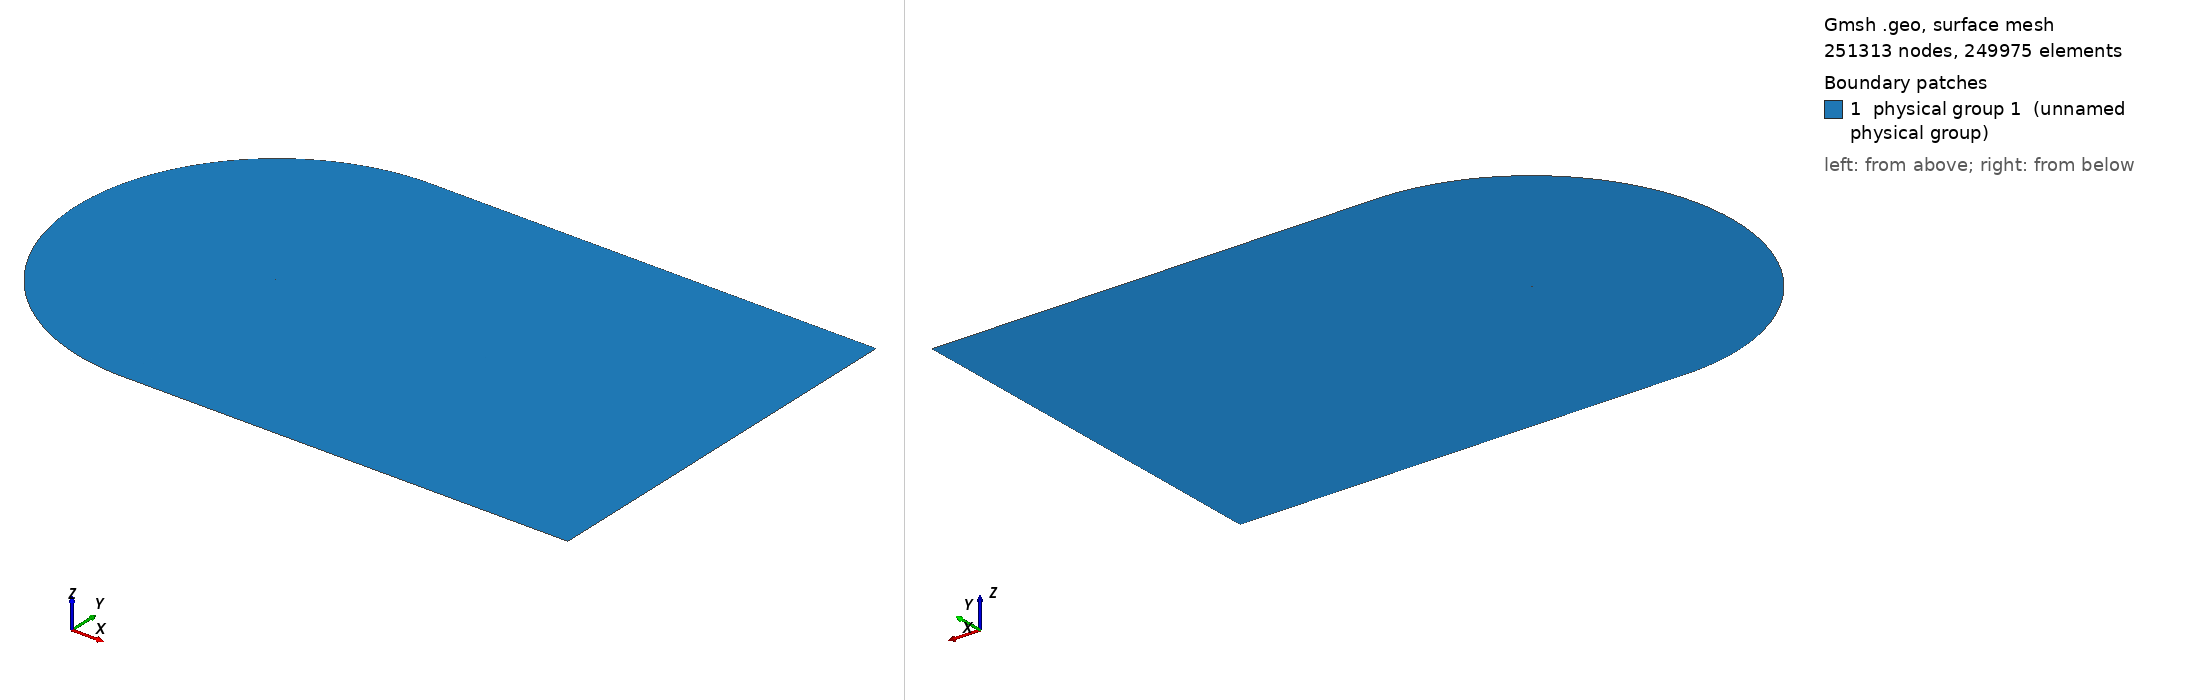

Gmsh geometry script, surface-meshed: 251313 nodes, 249975 surface elements. Boundary patches (legend numbers): 1 physical group 1 (unnamed physical group). Left view from above one corner, right view from below the opposite corner. Legend entries are the model's physical surfaces. The drawing asked Gmsh for element sizes between 1% and 20% of the model's largest extent; the script's own settings can give other sizes.

=== cgrid_uniform.geo (drawn) ===
// ===========================================
// ==================================MESH FILE
// ===========================================

h = 0.02;
C = 1.00898;
H = 129.50893464*C;

// =====================================POINTS
Point(1) = {C, 0, 0.0, 20*h};
Point(2) = {1, 0.00126, 0.0, 19.6605*h};
Point(3) = {0.996275, 0.001864, 0.0, 19.5192*h};
Point(4) = {0.990096, 0.00286, 0.0, 19.2849*h};
Point(5) = {0.983171, 0.003969, 0.0, 19.0223*h};
Point(6) = {0.975506, 0.005186, 0.0, 18.7318*h};
Point(7) = {0.967161, 0.006501, 0.0, 18.4155*h};
Point(8) = {0.958242, 0.007894, 0.0, 18.0775*h};
Point(9) = {0.948875, 0.009343, 0.0, 17.7226*h};
Point(10) = {0.939182, 0.010828, 0.0, 17.3555*h};
Point(11) = {0.929263, 0.012333, 0.0, 16.9799*h};
Point(12) = {0.919193, 0.013845, 0.0, 16.5986*h};
Point(13) = {0.909025, 0.015357, 0.0, 16.2137*h};
Point(14) = {0.898794, 0.016862, 0.0, 15.8266*h};
Point(15) = {0.888521, 0.018359, 0.0, 15.4379*h};
Point(16) = {0.878222, 0.019844, 0.0, 15.0483*h};
Point(17) = {0.867904, 0.021317, 0.0, 14.6581*h};
Point(18) = {0.857574, 0.022777, 0.0, 14.2675*h};
Point(19) = {0.847235, 0.024224, 0.0, 13.8766*h};
Point(20) = {0.836889, 0.025656, 0.0, 13.4856*h};
Point(21) = {0.826538, 0.027075, 0.0, 13.0944*h};
Point(22) = {0.816183, 0.028481, 0.0, 12.7032*h};
Point(23) = {0.805825, 0.029872, 0.0, 12.3119*h};
Point(24) = {0.795464, 0.031249, 0.0, 11.9205*h};
Point(25) = {0.785101, 0.032612, 0.0, 11.5292*h};
Point(26) = {0.774736, 0.033962, 0.0, 11.1379*h};
Point(27) = {0.764369, 0.035297, 0.0, 10.7465*h};
Point(28) = {0.754001, 0.036618, 0.0, 10.3552*h};
Point(29) = {0.743632, 0.037925, 0.0, 9.96392*h};
Point(30) = {0.733263, 0.039217, 0.0, 9.5727*h};
Point(31) = {0.722893, 0.040495, 0.0, 9.18151*h};
Point(32) = {0.712523, 0.041758, 0.0, 8.79039*h};
Point(33) = {0.702153, 0.043007, 0.0, 8.39933*h};
Point(34) = {0.691784, 0.04424, 0.0, 8.00838*h};
Point(35) = {0.681416, 0.045458, 0.0, 7.61753*h};
Point(36) = {0.671049, 0.046661, 0.0, 7.22678*h};
Point(37) = {0.660683, 0.047848, 0.0, 6.83614*h};
Point(38) = {0.650319, 0.049018, 0.0, 6.44565*h};
Point(39) = {0.639958, 0.050173, 0.0, 6.05533*h};
Point(40) = {0.629598, 0.051311, 0.0, 5.66512*h};
Point(41) = {0.619242, 0.052431, 0.0, 5.27513*h};
Point(42) = {0.608888, 0.053534, 0.0, 4.88528*h};
Point(43) = {0.598538, 0.054619, 0.0, 4.49565*h};
Point(44) = {0.588191, 0.055686, 0.0, 4.10621*h};
Point(45) = {0.577849, 0.056735, 0.0, 3.71702*h};
Point(46) = {0.567511, 0.057764, 0.0, 3.32805*h};
Point(47) = {0.557177, 0.058773, 0.0, 2.9393*h};
Point(48) = {0.546849, 0.059762, 0.0, 2.55085*h};
Point(49) = {0.536527, 0.06073, 0.0, 2.1627*h};
Point(50) = {0.52621, 0.061676, 0.0, 1.77481*h};
Point(51) = {0.5159, 0.0626, 0.0, 1.38726*h};
Point(52) = {0.505596, 0.063502, 0.0, 1*h};
Point(53) = {0.4953, 0.06438, 0.0, 5.05008*h};
Point(54) = {0.485011, 0.065234, 0.0, 9.09664*h};
Point(55) = {0.474731, 0.066063, 0.0, 13.1389*h};
Point(56) = {0.464459, 0.066867, 0.0, 17.1772*h};
Point(57) = {0.454197, 0.067643, 0.0, 21.2108*h};
Point(58) = {0.443944, 0.068393, 0.0, 25.2401*h};
Point(59) = {0.433701, 0.069114, 0.0, 29.2647*h};
Point(60) = {0.42347, 0.069806, 0.0, 33.2839*h};
Point(61) = {0.41325, 0.070468, 0.0, 37.2979*h};
Point(62) = {0.403042, 0.071099, 0.0, 41.3065*h};
Point(63) = {0.392848, 0.071697, 0.0, 45.3088*h};
Point(64) = {0.382667, 0.072262, 0.0, 49.3053*h};
Point(65) = {0.372501, 0.072793, 0.0, 53.2952*h};
Point(66) = {0.36235, 0.073287, 0.0, 57.2785*h};
Point(67) = {0.352216, 0.073745, 0.0, 61.2545*h};
Point(68) = {0.3421, 0.074165, 0.0, 65.2228*h};
Point(69) = {0.332002, 0.074546, 0.0, 69.1835*h};
Point(70) = {0.321925, 0.074885, 0.0, 73.1353*h};
Point(71) = {0.311869, 0.075182, 0.0, 77.0784*h};
Point(72) = {0.301837, 0.075435, 0.0, 81.0116*h};
Point(73) = {0.291829, 0.075642, 0.0, 84.935*h};
Point(74) = {0.28185, 0.075802, 0.0, 88.8467*h};
Point(75) = {0.2719, 0.075913, 0.0, 92.7468*h};
Point(76) = {0.261984, 0.075973, 0.0, 96.6333*h};
Point(77) = {0.252107, 0.075981, 0.0, 100.505*h};
Point(78) = {0.242274, 0.075934, 0.0, 104.359*h};
Point(79) = {0.232493, 0.07583, 0.0, 108.192*h};
Point(80) = {0.222775, 0.075669, 0.0, 112.002*h};
Point(81) = {0.213136, 0.075448, 0.0, 115.781*h};
Point(82) = {0.203599, 0.075166, 0.0, 119.52*h};
Point(83) = {0.194193, 0.074821, 0.0, 123.209*h};
Point(84) = {0.184949, 0.074405, 0.0, 126.836*h};
Point(85) = {0.175884, 0.073906, 0.0, 130.394*h};
Point(86) = {0.167005, 0.073314, 0.0, 133.882*h};
Point(87) = {0.158316, 0.072621, 0.0, 137.299*h};
Point(88) = {0.149819, 0.07182, 0.0, 140.644*h};
Point(89) = {0.141513, 0.070904, 0.0, 143.919*h};
Point(90) = {0.133401, 0.069871, 0.0, 147.124*h};
Point(91) = {0.125484, 0.068715, 0.0, 150.26*h};
Point(92) = {0.117765, 0.067435, 0.0, 153.327*h};
Point(93) = {0.110249, 0.066031, 0.0, 156.323*h};
Point(94) = {0.102944, 0.064503, 0.0, 159.249*h};
Point(95) = {0.095859, 0.062855, 0.0, 162.1*h};
Point(96) = {0.089006, 0.061093, 0.0, 164.873*h};
Point(97) = {0.082398, 0.059223, 0.0, 167.565*h};
Point(98) = {0.07605, 0.057257, 0.0, 170.169*h};
Point(99) = {0.06998, 0.055207, 0.0, 172.68*h};
Point(100) = {0.064202, 0.05309, 0.0, 175.092*h};
Point(101) = {0.058733, 0.050922, 0.0, 177.398*h};
Point(102) = {0.053584, 0.048723, 0.0, 179.592*h};
Point(103) = {0.048762, 0.046512, 0.0, 181.672*h};
Point(104) = {0.044269, 0.044306, 0.0, 183.633*h};
Point(105) = {0.040103, 0.042122, 0.0, 185.477*h};
Point(106) = {0.036255, 0.039973, 0.0, 187.205*h};
Point(107) = {0.032711, 0.03787, 0.0, 188.82*h};
Point(108) = {0.029455, 0.03582, 0.0, 190.328*h};
Point(109) = {0.026469, 0.033829, 0.0, 191.734*h};
Point(110) = {0.023733, 0.031899, 0.0, 193.047*h};
Point(111) = {0.021227, 0.030029, 0.0, 194.272*h};
Point(112) = {0.018933, 0.028221, 0.0, 195.417*h};
Point(113) = {0.016832, 0.02647, 0.0, 196.489*h};
Point(114) = {0.014907, 0.024775, 0.0, 197.494*h};
Point(115) = {0.013145, 0.023131, 0.0, 198.439*h};
Point(116) = {0.011531, 0.021537, 0.0, 199.328*h};
Point(117) = {0.010054, 0.019988, 0.0, 200.167*h};
Point(118) = {0.008704, 0.01848, 0.0, 200.96*h};
Point(119) = {0.007471, 0.017011, 0.0, 201.712*h};
Point(120) = {0.006348, 0.015576, 0.0, 202.426*h};
Point(121) = {0.005328, 0.014174, 0.0, 203.105*h};
Point(122) = {0.004406, 0.0128, 0.0, 203.754*h};
Point(123) = {0.003578, 0.011454, 0.0, 204.373*h};
Point(124) = {0.00284, 0.010131, 0.0, 204.967*h};
Point(125) = {0.00219, 0.008831, 0.0, 205.537*h};
Point(126) = {0.001627, 0.007553, 0.0, 206.084*h};
Point(127) = {0.001148, 0.006295, 0.0, 206.612*h};
Point(128) = {0.000752, 0.005058, 0.0, 207.121*h};
Point(129) = {0.000441, 0.003842, 0.0, 207.613*h};
Point(130) = {0.000213, 0.002647, 0.0, 208.09*h};
Point(131) = {6.7e-05, 0.001475, 0.0, 208.553*h};
Point(132) = {4e-06, 0.000335, 0.0, 209*h};
Point(133) = {2e-05, -0.00079, 0.0, 208.545*h};
Point(134) = {0.000123, -0.001929, 0.0, 208.083*h};
Point(135) = {0.000323, -0.003079, 0.0, 207.611*h};
Point(136) = {0.000629, -0.004228, 0.0, 207.13*h};
Point(137) = {0.001048, -0.005369, 0.0, 206.639*h};
Point(138) = {0.001584, -0.006491, 0.0, 206.136*h};
Point(139) = {0.00224, -0.007586, 0.0, 205.62*h};
Point(140) = {0.003014, -0.008645, 0.0, 205.09*h};
Point(141) = {0.003904, -0.009666, 0.0, 204.542*h};
Point(142) = {0.004907, -0.010644, 0.0, 203.976*h};
Point(143) = {0.006018, -0.011579, 0.0, 203.389*h};
Point(144) = {0.007237, -0.012472, 0.0, 202.778*h};
Point(145) = {0.008564, -0.013327, 0.0, 202.14*h};
Point(146) = {0.009999, -0.014145, 0.0, 201.472*h};
Point(147) = {0.011547, -0.01493, 0.0, 200.77*h};
Point(148) = {0.013214, -0.015687, 0.0, 200.03*h};
Point(149) = {0.015007, -0.016418, 0.0, 199.247*h};
Point(150) = {0.016938, -0.017127, 0.0, 198.416*h};
Point(151) = {0.019019, -0.017818, 0.0, 197.529*h};
Point(152) = {0.021269, -0.018494, 0.0, 196.579*h};
Point(153) = {0.023707, -0.01916, 0.0, 195.558*h};
Point(154) = {0.02636, -0.019818, 0.0, 194.453*h};
Point(155) = {0.029257, -0.020473, 0.0, 193.252*h};
Point(156) = {0.032434, -0.021128, 0.0, 191.941*h};
Point(157) = {0.035937, -0.021788, 0.0, 190.499*h};
Point(158) = {0.039816, -0.022458, 0.0, 188.908*h};
Point(159) = {0.044131, -0.023144, 0.0, 187.142*h};
Point(160) = {0.04895, -0.023852, 0.0, 185.173*h};
Point(161) = {0.054343, -0.024588, 0.0, 182.972*h};
Point(162) = {0.060377, -0.02536, 0.0, 180.513*h};
Point(163) = {0.067105, -0.026173, 0.0, 177.773*h};
Point(164) = {0.074547, -0.027032, 0.0, 174.744*h};
Point(165) = {0.082683, -0.027941, 0.0, 171.435*h};
Point(166) = {0.091442, -0.028896, 0.0, 167.873*h};
Point(167) = {0.100715, -0.029893, 0.0, 164.102*h};
Point(168) = {0.110374, -0.030922, 0.0, 160.175*h};
Point(169) = {0.120295, -0.031973, 0.0, 156.142*h};
Point(170) = {0.130369, -0.033033, 0.0, 152.047*h};
Point(171) = {0.140511, -0.03409, 0.0, 147.925*h};
Point(172) = {0.150662, -0.035133, 0.0, 143.799*h};
Point(173) = {0.160779, -0.036149, 0.0, 139.689*h};
Point(174) = {0.170837, -0.037129, 0.0, 135.603*h};
Point(175) = {0.180824, -0.038063, 0.0, 131.548*h};
Point(176) = {0.190738, -0.038941, 0.0, 127.524*h};
Point(177) = {0.200592, -0.039755, 0.0, 123.527*h};
Point(178) = {0.210408, -0.040499, 0.0, 119.547*h};
Point(179) = {0.220217, -0.041175, 0.0, 115.572*h};
Point(180) = {0.230037, -0.041788, 0.0, 111.595*h};
Point(181) = {0.239877, -0.042341, 0.0, 107.61*h};
Point(182) = {0.249743, -0.042837, 0.0, 103.617*h};
Point(183) = {0.259637, -0.04328, 0.0, 99.6128*h};
Point(184) = {0.269559, -0.04367, 0.0, 95.5985*h};
Point(185) = {0.279511, -0.04401, 0.0, 91.5728*h};
Point(186) = {0.28949, -0.044302, 0.0, 87.5368*h};
Point(187) = {0.299495, -0.044547, 0.0, 83.4908*h};
Point(188) = {0.309526, -0.044748, 0.0, 79.4347*h};
Point(189) = {0.319582, -0.044905, 0.0, 75.3688*h};
Point(190) = {0.329659, -0.045021, 0.0, 71.2947*h};
Point(191) = {0.339759, -0.045096, 0.0, 67.2114*h};
Point(192) = {0.349879, -0.045131, 0.0, 63.1201*h};
Point(193) = {0.360018, -0.04513, 0.0, 59.0212*h};
Point(194) = {0.370175, -0.045091, 0.0, 54.9149*h};
Point(195) = {0.380349, -0.045017, 0.0, 50.8017*h};
Point(196) = {0.39054, -0.044909, 0.0, 46.6815*h};
Point(197) = {0.400746, -0.044768, 0.0, 42.5551*h};
Point(198) = {0.410966, -0.044595, 0.0, 38.4228*h};
Point(199) = {0.4212, -0.044391, 0.0, 34.2846*h};
Point(200) = {0.431447, -0.044157, 0.0, 30.1409*h};
Point(201) = {0.441707, -0.043894, 0.0, 25.9917*h};
Point(202) = {0.451978, -0.043603, 0.0, 21.8377*h};
Point(203) = {0.46226, -0.043285, 0.0, 17.679*h};
Point(204) = {0.472553, -0.04294, 0.0, 13.5155*h};
Point(205) = {0.482855, -0.042569, 0.0, 9.34792*h};
Point(206) = {0.493167, -0.042173, 0.0, 5.17596*h};
Point(207) = {0.503488, -0.041754, 0.0, 1*h};
Point(208) = {0.513817, -0.041311, 0.0, 1.39423*h};
Point(209) = {0.524154, -0.040845, 0.0, 1.7888*h};
Point(210) = {0.534499, -0.040357, 0.0, 2.18372*h};
Point(211) = {0.54485, -0.039848, 0.0, 2.5789*h};
Point(212) = {0.555208, -0.039317, 0.0, 2.97439*h};
Point(213) = {0.565572, -0.038767, 0.0, 3.37014*h};
Point(214) = {0.575942, -0.038196, 0.0, 3.76617*h};
Point(215) = {0.586317, -0.037606, 0.0, 4.16243*h};
Point(216) = {0.596697, -0.036998, 0.0, 4.55892*h};
Point(217) = {0.607082, -0.036371, 0.0, 4.95565*h};
Point(218) = {0.617471, -0.035726, 0.0, 5.35256*h};
Point(219) = {0.627863, -0.035063, 0.0, 5.74964*h};
Point(220) = {0.63826, -0.034383, 0.0, 6.14694*h};
Point(221) = {0.648659, -0.033687, 0.0, 6.54437*h};
Point(222) = {0.659062, -0.032974, 0.0, 6.94198*h};
Point(223) = {0.669466, -0.032244, 0.0, 7.33969*h};
Point(224) = {0.679874, -0.031499, 0.0, 7.73758*h};
Point(225) = {0.690283, -0.030738, 0.0, 8.13556*h};
Point(226) = {0.700693, -0.029962, 0.0, 8.53361*h};
Point(227) = {0.711105, -0.02917, 0.0, 8.93179*h};
Point(228) = {0.721517, -0.028364, 0.0, 9.33001*h};
Point(229) = {0.731931, -0.027542, 0.0, 9.72835*h};
Point(230) = {0.742344, -0.026706, 0.0, 10.1267*h};
Point(231) = {0.752758, -0.025855, 0.0, 10.5251*h};
Point(232) = {0.763171, -0.02499, 0.0, 10.9236*h};
Point(233) = {0.773584, -0.024111, 0.0, 11.322*h};
Point(234) = {0.783995, -0.023217, 0.0, 11.7205*h};
Point(235) = {0.794406, -0.022308, 0.0, 12.119*h};
Point(236) = {0.804814, -0.021386, 0.0, 12.5174*h};
Point(237) = {0.815221, -0.020449, 0.0, 12.9159*h};
Point(238) = {0.825625, -0.019498, 0.0, 13.3143*h};
Point(239) = {0.836025, -0.018533, 0.0, 13.7125*h};
Point(240) = {0.846421, -0.017554, 0.0, 14.1107*h};
Point(241) = {0.85681, -0.01656, 0.0, 14.5087*h};
Point(242) = {0.867191, -0.015553, 0.0, 14.9064*h};
Point(243) = {0.877561, -0.014531, 0.0, 15.3037*h};
Point(244) = {0.887912, -0.013496, 0.0, 15.7004*h};
Point(245) = {0.898237, -0.012449, 0.0, 16.0961*h};
Point(246) = {0.908521, -0.011391, 0.0, 16.4904*h};
Point(247) = {0.918742, -0.010323, 0.0, 16.8822*h};
Point(248) = {0.928865, -0.009251, 0.0, 17.2704*h};
Point(249) = {0.938837, -0.008179, 0.0, 17.6528*h};
Point(250) = {0.948583, -0.007117, 0.0, 18.0267*h};
Point(251) = {0.958001, -0.006077, 0.0, 18.388*h};
Point(252) = {0.966969, -0.005072, 0.0, 18.7321*h};
Point(253) = {0.975362, -0.004121, 0.0, 19.0542*h};
Point(254) = {0.983071, -0.003237, 0.0, 19.3501*h};
Point(255) = {0.990037, -0.002429, 0.0, 19.6175*h};
Point(256) = {0.996252, -0.001702, 0.0, 19.8561*h};
Point(257) = {1, -0.00126, 0.0, 20*h};
 
// LE points
te = 1;
xte = C;
le = 139; // 132 quello giusto
xle = 0.;

point_test_x = 0.00224;
point_test_y = -0.00756;

LL = 288.85299718*C;

npW = 255;
npN = 226;
npP = 230;
npS = 375;

progN = 1.0565;
progW = 1.042;
bmpS = 0.081;
bmpP = 0.046;
progCS = 1.035;
progCP = 1.06;

// UPPER TRAILING EDGE
Point(401) = {LL, 0, 0};
Point(402) = {LL, H, 0};
Point(403) = {1, H, 0};

Line(400) = {1,401};
Line(401) = {401,402};
Line(402) = {402,403};
Line(403) = {403,1};

Transfinite Line{400} = npW Using Progression progW;
Transfinite Line{402} = npW Using Progression 1/progW;

Transfinite Line{401} = npN Using Progression progN;
Transfinite Line{403} = npN Using Progression 1/progN;

Line Loop(400) = {400,401,402,403};
Plane Surface(400) = {400};
Transfinite Surface{400};
Recombine Surface{400};


// LOWER TRAILING EDGE
Point(502) = {LL, -H, 0};
Point(503) = {1, -H, 0};

Line(501) = {401,502};
Line(502) = {502,503};
Line(503) = {503,1};

Transfinite Line{502} = npW Using Progression 1/progW;

Transfinite Line{501} = npN Using Progression progN;
Transfinite Line{503} = npN Using Progression 1/progN;

Line Loop(500) = {-503,-502,-501,-400};
Plane Surface(500) = {500};
Transfinite Surface{500};
Recombine Surface{500};

// SUCTION SIDE 
Point(601) = {-108.161290 ,-71.812284,0};
Point(600) = {xte, 0 ,0};

Circle(600) = {403,600,601};
Line(601) = {601, le};
Spline(602) = {te:le};

Line Loop(600) = {-403,600,601,-602};

Transfinite Line{601} = npN Using Progression 1/progN;

Transfinite Line{600} = npS Using Progression progCS;
Transfinite Line{602} = npS Using Bump bmpS;

Plane Surface(600) = {600};
Transfinite Surface{600};
Recombine Surface{600};


// PRESSURE SIDE
Circle(800) = {601,600,503};
Spline(801) = {le:257,1};

Transfinite Line{800} = npP Using Progression 1/progCP;
Transfinite Line{801} = npP Using Bump bmpP;

Line Loop(800) = {-601,800,503,-801};
Plane Surface(800) = {800};
Transfinite Surface{800};
Recombine Surface{800};

Physical Surface(1) = {400,500,600,800};
Physical Line("AIRFOIL") = {602,801};
Physical Line("FARFIELD") = {401,402,600,800,-502,-501};

// 1: MeshAdapt, 2: Automatic, 3: Initial mesh only, 5: Delaunay, 6: Frontal-Delaunay, 7: BAMG, 8: Frontal-Delaunay for Quads, 9: Packing of Parallelograms
//Mesh.Algorithm = 1;

//Mesh.RandomFactor = 1e-09;
//Mesh.Smoothing = 10;
